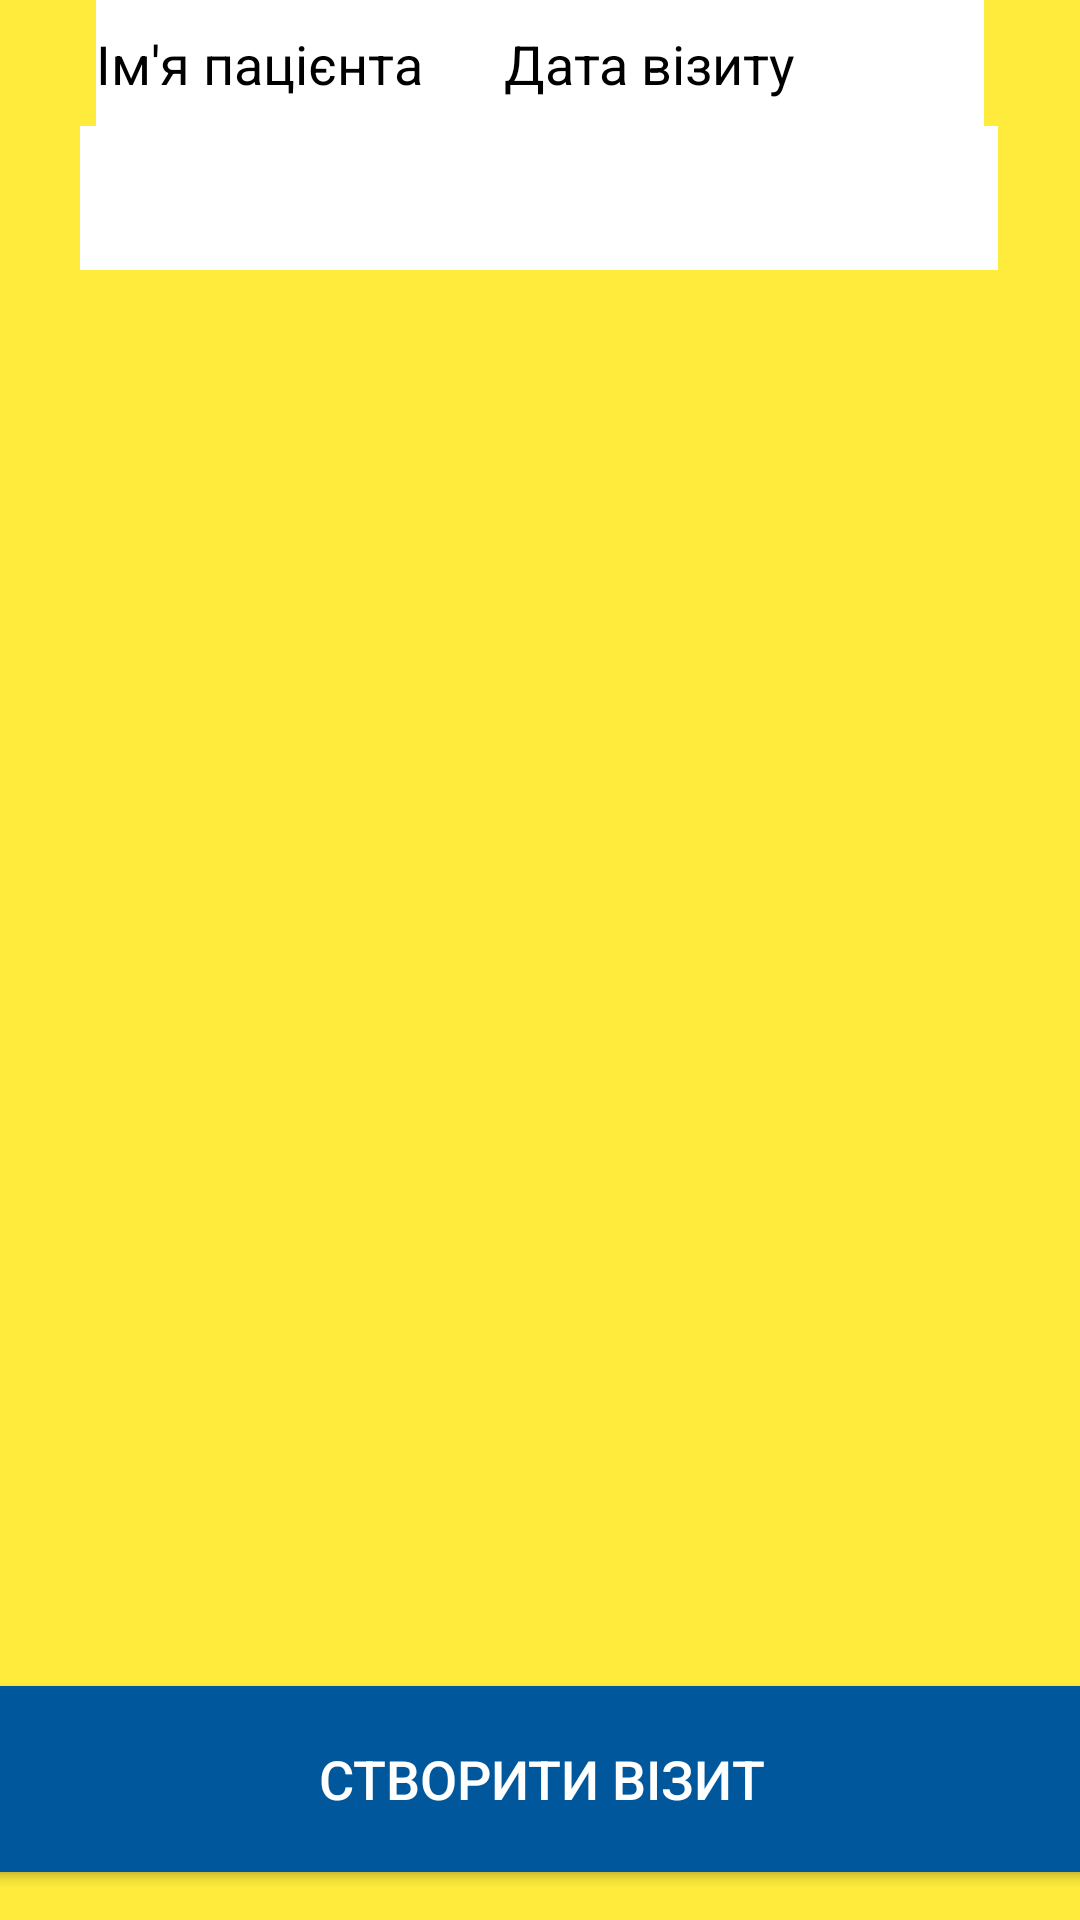

Write the Android layout XML for this screen, with the resource values it uses.
<!-- AndroidManifest.xml: application theme Theme.VisitsDatabase -->
<!-- res/layout/create_visit_activity.xml -->
<?xml version="1.0" encoding="utf-8"?>
<androidx.constraintlayout.widget.ConstraintLayout xmlns:android="http://schemas.android.com/apk/res/android"
    xmlns:app="http://schemas.android.com/apk/res-auto"
    android:layout_width="match_parent"
    android:layout_height="match_parent"
    android:background="@color/yellow">

    <EditText
        android:id="@+id/editTextName"
        android:layout_width="160dp"
        android:layout_height="wrap_content"
        android:layout_marginStart="32dp"
        android:inputType="text"
        android:minHeight="48dp"
        android:text="Ім'я пацієнта"
        android:textColor="@color/black"
        android:background="@color/white"
        app:layout_constraintBottom_toTopOf="@+id/spinnerDoctor"
        app:layout_constraintStart_toStartOf="parent"
        app:layout_constraintTop_toTopOf="parent"
        app:layout_constraintVertical_bias="0.505" />

    <EditText
        android:id="@+id/editTextDate"
        android:layout_width="160dp"
        android:layout_height="wrap_content"
        android:layout_marginEnd="32dp"
        android:inputType="date"
        android:minHeight="48dp"
        android:text="Дата візиту"
        android:textColor="@color/black"
        android:background="@color/white"
        app:layout_constraintBottom_toTopOf="@+id/spinnerDoctor"
        app:layout_constraintEnd_toEndOf="parent"
        app:layout_constraintTop_toTopOf="parent"
        app:layout_constraintVertical_bias="0.505" />

    <Spinner
        android:id="@+id/spinnerDoctor"
        android:layout_width="306dp"
        android:layout_height="48dp"
        android:layout_marginBottom="472dp"
        android:background="@color/white"
        app:layout_constraintBottom_toTopOf="@id/createVisitButton"
        app:layout_constraintEnd_toEndOf="parent"
        app:layout_constraintHorizontal_bias="0.495"
        app:layout_constraintStart_toStartOf="parent" />

    <Button
        android:id="@+id/createVisitButton"
        android:layout_width="367dp"
        android:layout_height="62dp"
        android:layout_marginBottom="16dp"
        android:text="@string/createVisit"
        android:textColor="@color/white"
        android:textSize="18sp"
        android:background="@color/light_blue_900"
        app:layout_constraintBottom_toBottomOf="parent"
        app:layout_constraintEnd_toEndOf="parent"
        app:layout_constraintStart_toStartOf="parent" />

</androidx.constraintlayout.widget.ConstraintLayout>
<!-- resources referenced by this layout -->
<resources>
  <color name="black">#FF000000</color>
  <color name="light_blue_900">#FF01579B</color>
  <color name="white">#FFFFFFFF</color>
  <color name="yellow">#FFEB3B</color>
  <string name="createVisit">СТВОРИТИ ВІЗИТ</string>
  <style name="Theme.VisitsDatabase" parent="android:Theme.Material.Light.NoActionBar" />
</resources>
